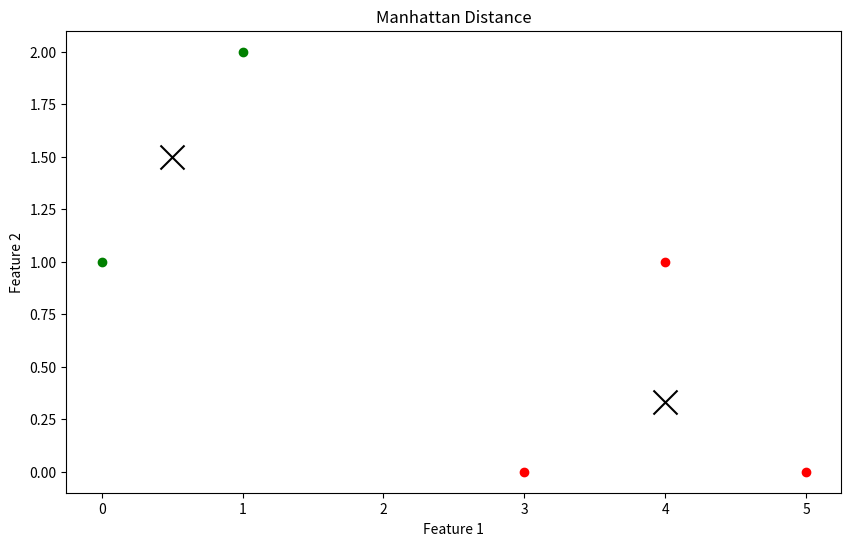

Here is the Python script that generated this plot:
import numpy as np

#Euclidean Distance
def euclidean_distance(a,b):
    return np.sqrt(np.sum((a-b)**2))

#Manhattan Distance
def manhattan_distance(a,b):
    return np.sum(np.abs(a-b))

def kmeans_custom(X, max_iters=10):
    centroids = np.array([[1,0,0],[0,1,1]]) #2 centroids
    for i in range (max_iters):
        clusters = [[] for i in range(2)]
        
        #Assign points to clusters
        for point in X:
            distances = []
            for centroid in centroids:
                distances.append(manhattan_distance(point, centroid))
            
            cluster_index = np.argmin(distances)
            clusters[cluster_index].append(point)
        
        # Update Centroid
        new_centroids = []
        for cluster in clusters:
            new_centroids.append(np.mean(cluster, axis=0))
        
        new_centroids = np.array(new_centroids)
        if np.allclose(centroids, new_centroids):
            break
        centroids = new_centroids
    return np.array(centroids), clusters

x = np.array([[1,2,3,],[0,1,2],[3,0,5],[4,1,3],[5,0,1]])
print(x)

centroids_x, clusters_x = kmeans_custom(x)
print("Centroids of X: \n", centroids_x)
print("Clusters of X: \n", clusters_x)

import matplotlib.pyplot as plt
def plot_clusters_2D(x,clusters,centroid):
    colors=['r','g']
    plt.figure(figsize=(10,6))
    for i, cluster in enumerate(clusters):
        cluster = np.array(cluster)
        plt.scatter(cluster[:,0], cluster[:,1], color = colors[i])
    plt.scatter(centroid[:,0],centroid[:,1], c="black", marker="x", s = 300)
    plt.title("Manhattan Distance")
    plt.xlabel("Feature 1")
    plt.ylabel("Feature 2")
    plt.show()

centroids_x, clusters_x = kmeans_custom(x) #Function call
plot_clusters_2D(x, clusters_x, centroids_x)
